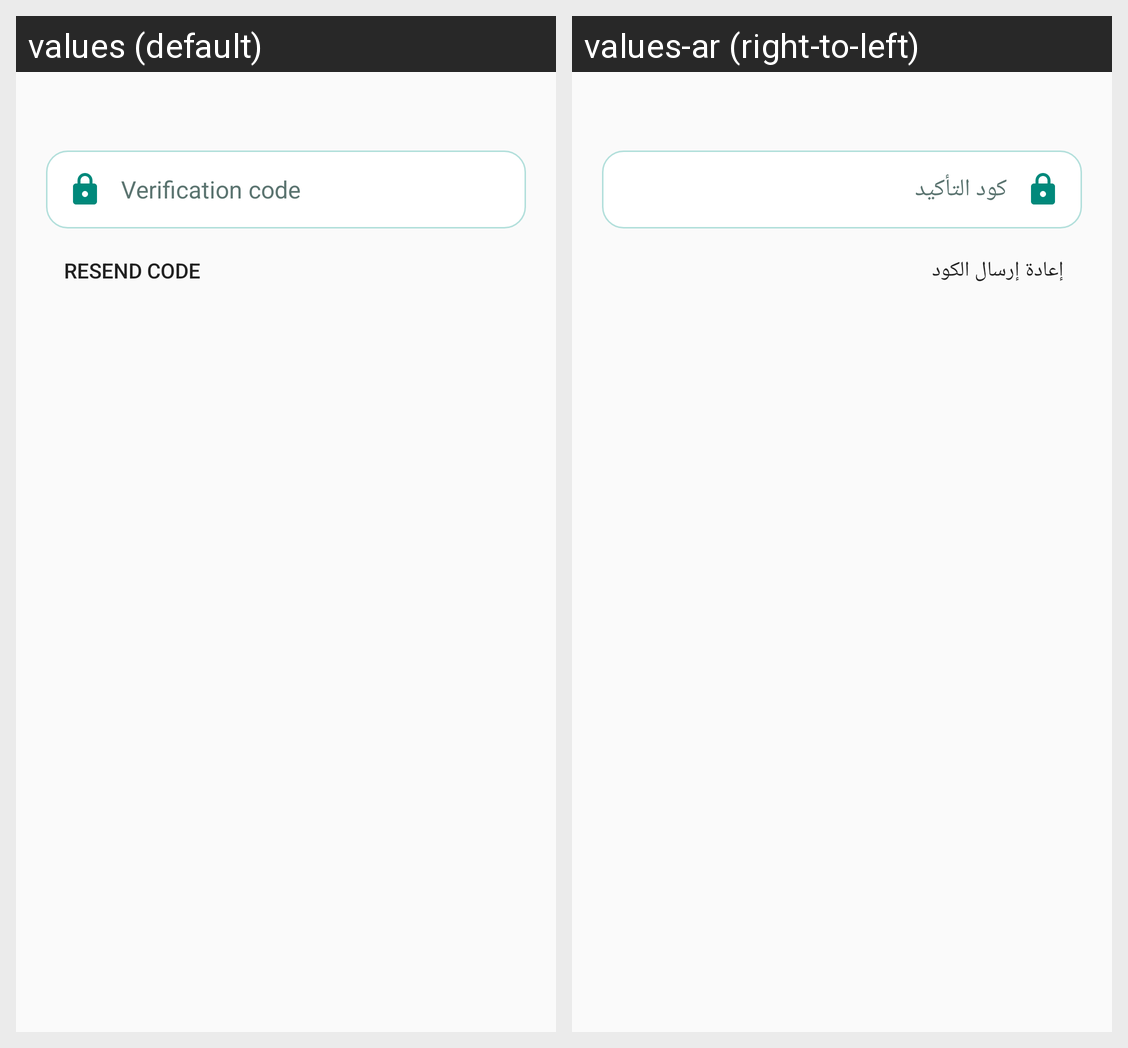

For this localized Android screen grid, give each drawn string resource with its value in every locale shown.
Android screen res/layout/dialog_verify_code.xml rendered under 2 locales, left to right: values (default), values-ar (right-to-left). Device: Nexus 5 (rendered at 1080×1920; each locale shown at half size, 540×960, under a caption strip naming it); theme Theme.QuickPay.
Strings drawn on this screen, with the default value and each locale's value (text and hints the layout hard-codes, and strings that could not be matched under every locale, appear in the picture but are not listed):

hint_code
  values: Verification code
  values-ar: كود التأكيد

resend_code
  values: Resend code
  values-ar: إعادة إرسال الكود
